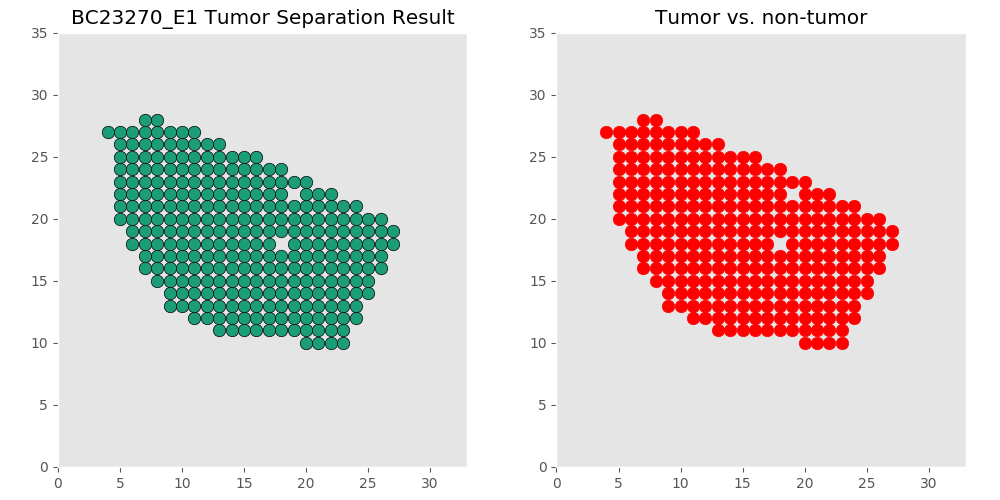

The file beside this chart, header and first rows:
xcoord	xcoord	ycoord	lab	tumor	tumor_id
E1_22_10	22	10	L1	tumor	T0
E1_21_10	21	10	L2	tumor	T0
E1_20_10	20	10	L3	tumor	T0
E1_23_10	23	10	L4	tumor	T0
E1_22_11	22	11	L5	tumor	T0
E1_16_11	16	11	L6	tumor	T0
E1_19_11	19	11	L7	tumor	T0
E1_21_11	21	11	L8	tumor	T0
E1_15_11	15	11	L9	tumor	T0
E1_13_11	13	11	L10	tumor	T0
E1_20_11	20	11	L11	tumor	T0
E1_18_11	18	11	L12	tumor	T0
E1_17_11	17	11	L13	tumor	T0
E1_23_11	23	11	L14	tumor	T0
E1_14_11	14	11	L15	tumor	T0
E1_21_12	21	12	L16	tumor	T0
E1_18_12	18	12	L17	tumor	T0
E1_22_12	22	12	L18	tumor	T0
E1_11_12	11	12	L19	tumor	T0
E1_19_12	19	12	L20	tumor	T0
E1_20_12	20	12	L21	tumor	T0
E1_16_12	16	12	L22	tumor	T0
E1_24_12	24	12	L23	tumor	T0
E1_14_12	14	12	L24	tumor	T0
E1_15_12	15	12	L25	tumor	T0
E1_17_12	17	12	L26	tumor	T0
E1_12_12	12	12	L27	tumor	T0
E1_23_12	23	12	L28	tumor	T0
E1_13_12	13	12	L29	tumor	T0
E1_11_13	11	13	L30	tumor	T0
E1_22_13	22	13	L31	tumor	T0
E1_21_13	21	13	L32	tumor	T0
E1_16_13	16	13	L33	tumor	T0
E1_19_13	19	13	L34	tumor	T0
E1_10_13	10	13	L35	tumor	T0
E1_9_13	9	13	L36	tumor	T0
E1_18_13	18	13	L37	tumor	T0
E1_20_13	20	13	L38	tumor	T0
E1_12_13	12	13	L39	tumor	T0
E1_23_13	23	13	L40	tumor	T0
E1_14_13	14	13	L41	tumor	T0
E1_15_13	15	13	L42	tumor	T0
E1_13_13	13	13	L43	tumor	T0
E1_17_13	17	13	L44	tumor	T0
E1_24_13	24	13	L45	tumor	T0
E1_11_14	11	14	L46	tumor	T0
E1_22_14	22	14	L47	tumor	T0
E1_21_14	21	14	L48	tumor	T0
E1_10_14	10	14	L49	tumor	T0
E1_16_14	16	14	L50	tumor	T0
E1_20_14	20	14	L51	tumor	T0
E1_18_14	18	14	L52	tumor	T0
E1_25_14	25	14	L53	tumor	T0
E1_19_14	19	14	L54	tumor	T0
E1_17_14	17	14	L55	tumor	T0
E1_15_14	15	14	L56	tumor	T0
E1_23_14	23	14	L57	tumor	T0
E1_24_14	24	14	L58	tumor	T0
E1_9_14	9	14	L59	tumor	T0
E1_12_14	12	14	L60	tumor	T0
... 223 more rows
